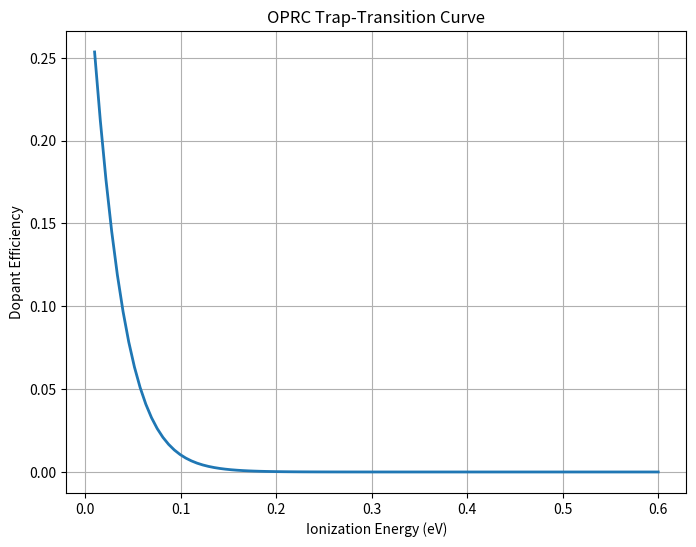

Here is the Python script that generated this plot: (Note: this script raises an exception after producing the figure.)
import numpy as np
import matplotlib.pyplot as plt

def run_simulation():
    Ei = np.linspace(0.01, 0.6, 100) # Ionization Energy in eV
    T = 300 # Temperature in Kelvin
    kb = 8.617e-5 # Boltzmann constant
    
    # Efficiency calculation based on Fermi-Dirac statistics
    eta = 1 / (1 + 2 * np.exp(Ei / (kb * T)))
    
    plt.figure(figsize=(8, 6))
    plt.plot(Ei, eta, linewidth=2)
    plt.xlabel('Ionization Energy (eV)')
    plt.ylabel('Dopant Efficiency')
    plt.title('OPRC Trap-Transition Curve')
    plt.grid(True)
    plt.savefig('research/002-doping-physics/verdicts/trap_curve.png')

if __name__ == "__main__":
    run_simulation()
